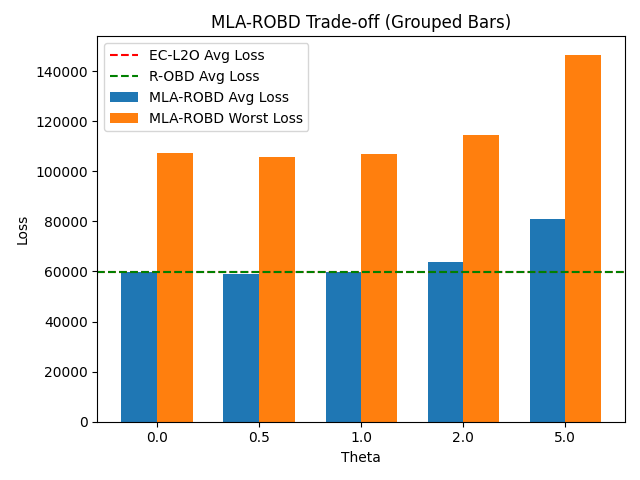

Values plotted in this chart, from the file beside it:
theta, avg_loss, worst_loss
0.0, 59801, 107278
0.5, 58943, 105606
1.0, 59676, 106930
2.0, 63711, 114406
5.0, 80959, 146526
